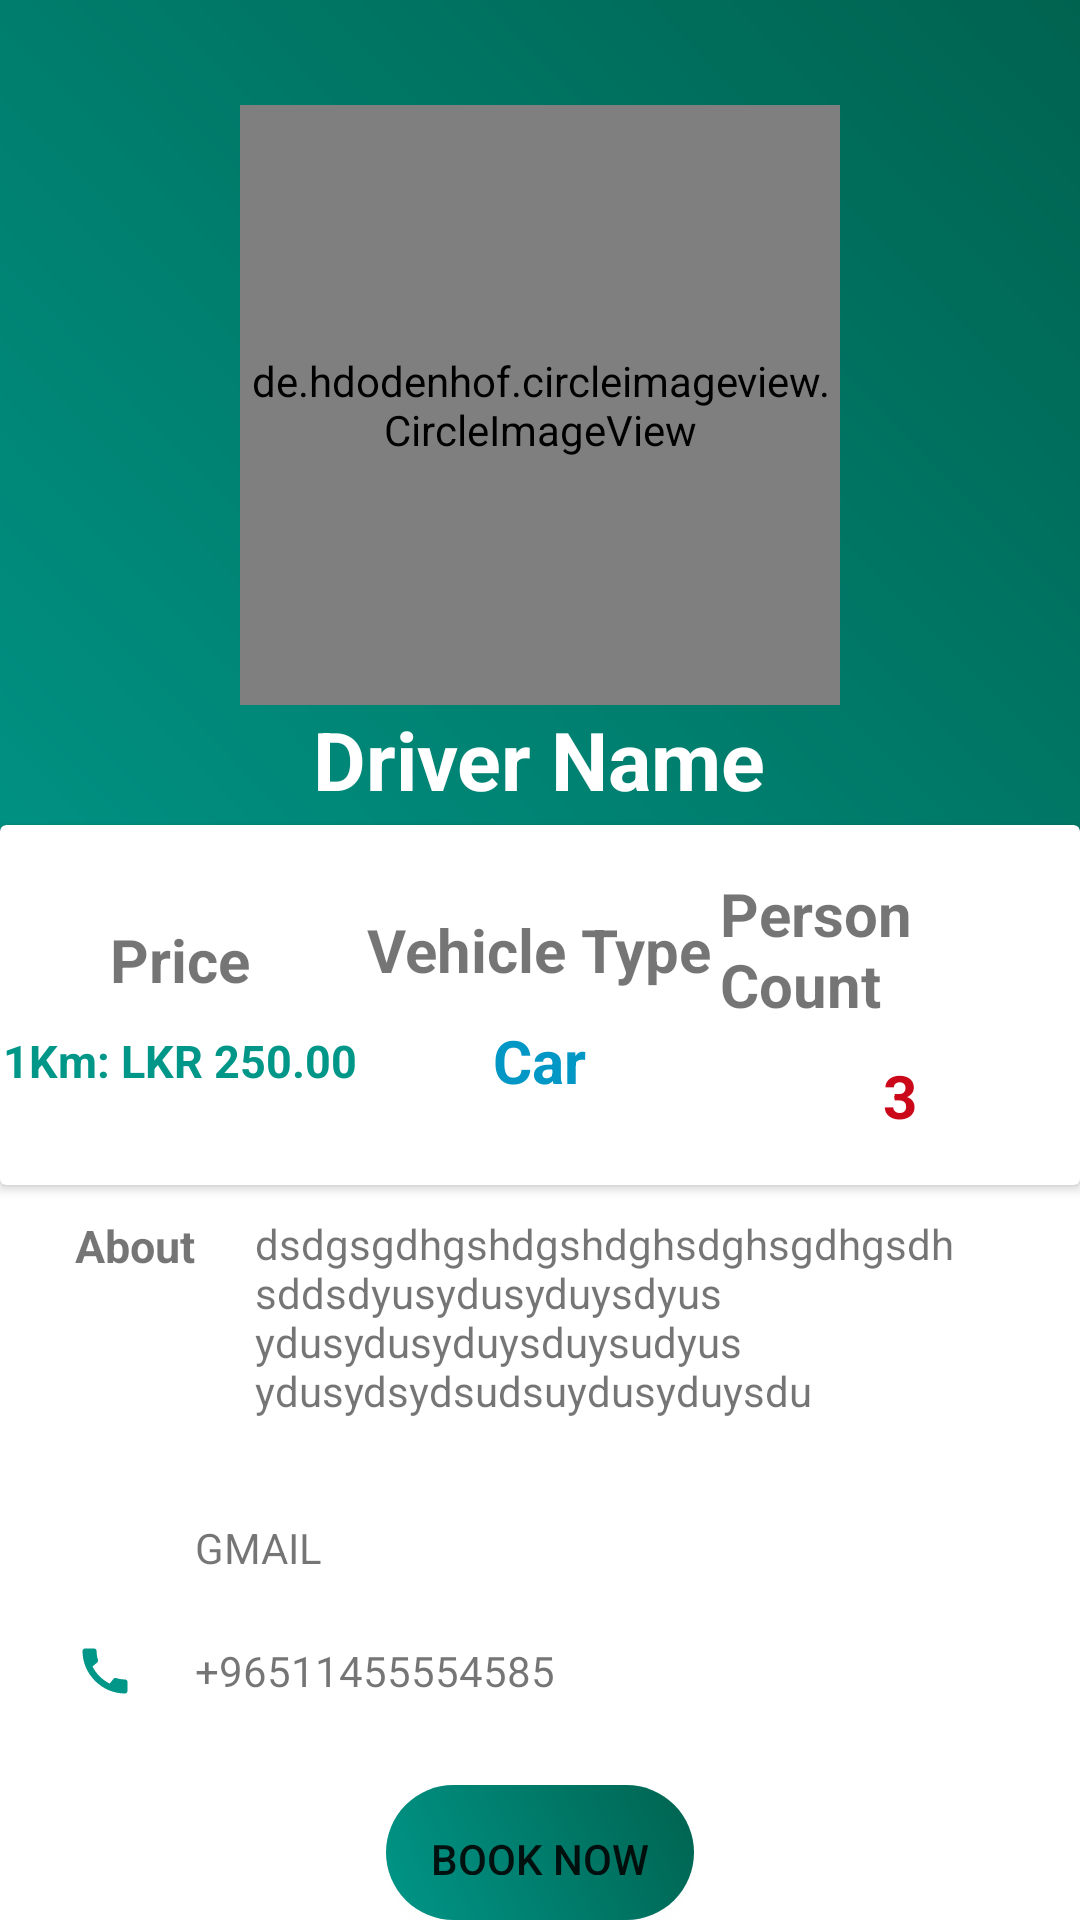

Here is an Android app screen rendered from its layout file. Give the layout XML and the strings, colors and styles it references.
<!-- AndroidManifest.xml: application theme Theme.Tourapp -->
<!-- res/layout/cab_details.xml -->
<?xml version="1.0" encoding="utf-8"?>
<LinearLayout xmlns:android="http://schemas.android.com/apk/res/android"
    android:layout_width="match_parent"
    xmlns:app="http://schemas.android.com/apk/res-auto"
    android:layout_height="match_parent"
    android:orientation="vertical">

    <RelativeLayout
        android:layout_width="match_parent"
        android:layout_height="405dp">

        <LinearLayout
            android:layout_width="match_parent"
            android:layout_height="350dp"
            android:background="@drawable/gradiantbackground"
            android:orientation="vertical">

            <de.hdodenhof.circleimageview.CircleImageView
                android:id="@+id/advisorProPic"
                android:layout_width="200dp"
                android:layout_height="200dp"
                android:layout_gravity="center_horizontal"
                android:layout_marginTop="35dp"
                android:src="@drawable/test_advisor" />

            <TextView
                android:id="@+id/adviserDetailsNameText"
                android:layout_width="wrap_content"
                android:layout_height="wrap_content"
                android:layout_gravity="center_horizontal"
                android:text="Driver Name"
                android:textColor="@color/white"
                android:textSize="27dp"
                android:textStyle="bold" />
        </LinearLayout>

        <androidx.cardview.widget.CardView
            android:layout_width="400dp"
            android:layout_height="120dp"
            android:layout_centerHorizontal="true"
            android:layout_marginTop="275dp">
            <LinearLayout
                android:layout_width="match_parent"
                android:layout_height="match_parent"
                android:orientation="horizontal"
                android:weightSum="3">
                <LinearLayout
                    android:gravity="center"
                    android:orientation="vertical"
                    android:layout_width="0dp"
                    android:layout_height="match_parent"
                    android:layout_weight="1">

                    <TextView
                        android:layout_width="wrap_content"
                        android:layout_height="wrap_content"
                        android:text="Price"
                        android:textSize="20sp"
                        android:textStyle="bold"/>
                    <TextView
                        android:id="@+id/hiredCountText"
                        android:layout_width="wrap_content"
                        android:layout_height="wrap_content"
                        android:text="1Km: LKR 250.00"
                        android:textSize="15sp"
                        android:textStyle="bold"
                        android:paddingTop="10dp"
                        android:textColor="#009688"/>
                </LinearLayout>
                <LinearLayout
                    android:gravity="center"
                    android:orientation="vertical"
                    android:layout_width="0dp"
                    android:layout_height="match_parent"
                    android:layout_weight="1">

                    <TextView
                        android:layout_width="wrap_content"
                        android:layout_height="wrap_content"
                        android:text="Vehicle Type"
                        android:textSize="20sp"
                        android:textStyle="bold"/>
                    <TextView
                        android:id="@+id/goodReviesCoutTex"
                        android:layout_width="wrap_content"
                        android:layout_height="wrap_content"
                        android:text="Car"
                        android:textSize="20sp"
                        android:textStyle="bold"
                        android:paddingTop="10dp"
                        android:textColor="#FF0397C5"/>
                </LinearLayout>
                <LinearLayout
                    android:gravity="center"
                    android:orientation="vertical"
                    android:layout_width="0dp"
                    android:layout_height="match_parent"
                    android:layout_weight="1">

                    <TextView
                        android:layout_width="wrap_content"
                        android:layout_height="wrap_content"
                        android:text="Person Count"
                        android:textSize="20sp"
                        android:textStyle="bold"/>
                    <TextView
                        android:id="@+id/badReviewsCoutText"
                        android:layout_width="wrap_content"
                        android:layout_height="wrap_content"
                        android:text="3"
                        android:textSize="20sp"
                        android:textStyle="bold"
                        android:paddingTop="10dp"
                        android:textColor="#CA0819"/>
                </LinearLayout>

            </LinearLayout>

        </androidx.cardview.widget.CardView>
    </RelativeLayout>
    <LinearLayout
        android:orientation="horizontal"
        android:layout_width="match_parent"
        android:layout_height="wrap_content"
        android:paddingLeft="25dp">
        <TextView
            android:layout_width="wrap_content"
            android:layout_height="wrap_content"
            android:text="About"
            android:textSize="15sp"
            android:textStyle="bold"/>
        <TextView
            android:layout_width="wrap_content"
            android:layout_height="wrap_content"
            android:layout_gravity="center_vertical"
            android:paddingLeft="20dp"
            android:text="dsdgsgdhgshdgshdghsdghsgdhgsdh
                sddsdyusydusyduysdyusydusydusyduysduysudyus
                ydusydsydsudsuydusyduysdu"/>
    </LinearLayout>
    <LinearLayout
        android:layout_width="360dp"
        android:layout_height="wrap_content"
        android:orientation="vertical"
        android:layout_gravity="center"
        android:layout_marginTop="25dp">
        <LinearLayout
            android:orientation="horizontal"
            android:layout_width="match_parent"
            android:layout_height="wrap_content"
            android:paddingLeft="25dp">
            <ImageView
                android:layout_width="20dp"
                android:layout_height="36dp"
                android:src="@drawable/ic_baseline_mail_24"/>
            <TextView
                android:id="@+id/advisorGmailText"
                android:layout_width="wrap_content"
                android:layout_height="wrap_content"
                android:layout_gravity="center_vertical"
                android:paddingLeft="20dp"
                android:text="GMAIL"/>
        </LinearLayout>

        <LinearLayout
            android:paddingTop="5dp"
            android:orientation="horizontal"
            android:layout_width="match_parent"
            android:layout_height="wrap_content"
            android:paddingLeft="25dp">
            <ImageView
                android:layout_width="20dp"
                android:layout_height="36dp"
                android:src="@drawable/ic_baseline_call_24"/>
            <TextView
                android:id="@+id/advisorContactNoText"
                android:layout_width="wrap_content"
                android:layout_height="wrap_content"
                android:layout_gravity="center_vertical"
                android:paddingLeft="20dp"
                android:text="+96511455554585"/>
        </LinearLayout>
    </LinearLayout>
    <Button
        android:id="@+id/advisorHireButton"
        android:background="@drawable/buttonstyler"
        android:layout_width="wrap_content"
        android:layout_height="wrap_content"
        android:layout_gravity="center_horizontal"
        android:layout_marginTop="20dp"
        android:text="Book Now"
        />

</LinearLayout>
<!-- resources referenced by this layout -->
<resources>
  <color name="white">#FFFFFFFF</color>
  <!-- drawable buttonstyler (drawable) -->
  <?xml version="1.0" encoding="utf-8"?>
  <shape xmlns:android="http://schemas.android.com/apk/res/android">
      <gradient
          android:angle="45"
          android:startColor="#009688"
          android:endColor="#006350"/>
      <corners
          android:radius="45dp"/>
      <padding
          android:bottom="15dp"
          android:right="15dp"
          android:left="15dp"
          android:top="15dp"/>
  
  </shape>
  <!-- drawable gradiantbackground (drawable) -->
  <?xml version="1.0" encoding="utf-8"?>
  <shape xmlns:android="http://schemas.android.com/apk/res/android">
  <gradient
      android:angle="45"
      android:startColor="#009688"
      android:endColor="#006350"/>
  </shape>
  <!-- drawable ic_baseline_call_24 (drawable) -->
  <vector android:height="24dp" android:tint="#009688"
      android:viewportHeight="24" android:viewportWidth="24"
      android:width="24dp" xmlns:android="http://schemas.android.com/apk/res/android">
      <path android:fillColor="@android:color/white" android:pathData="M20.01,15.38c-1.23,0 -2.42,-0.2 -3.53,-0.56 -0.35,-0.12 -0.74,-0.03 -1.01,0.24l-1.57,1.97c-2.83,-1.35 -5.48,-3.9 -6.89,-6.83l1.95,-1.66c0.27,-0.28 0.35,-0.67 0.24,-1.02 -0.37,-1.11 -0.56,-2.3 -0.56,-3.53 0,-0.54 -0.45,-0.99 -0.99,-0.99H4.19C3.65,3 3,3.24 3,3.99 3,13.28 10.73,21 20.01,21c0.71,0 0.99,-0.63 0.99,-1.18v-3.45c0,-0.54 -0.45,-0.99 -0.99,-0.99z"/>
  </vector>
  <style name="Theme.Tourapp" parent="Theme.MaterialComponents.DayNight.NoActionBar">
          
          <item name="colorPrimary">@color/purple_500</item>
          <item name="colorPrimaryVariant">@color/purple_700</item>
          <item name="colorOnPrimary">@color/white</item>
          
          <item name="colorSecondary">@color/teal_200</item>
          <item name="colorSecondaryVariant">@color/teal_700</item>
          <item name="colorOnSecondary">@color/black</item>
          
          <item name="android:statusBarColor" tools:targetApi="l">?attr/colorPrimaryVariant</item>
          
      </style>
  <color name="purple_500">#FF6200EE</color>
  <color name="purple_700">#FF3700B3</color>
  <color name="teal_200">#FF03DAC5</color>
  <color name="teal_700">#FF018786</color>
  <color name="black">#FF000000</color>
</resources>
